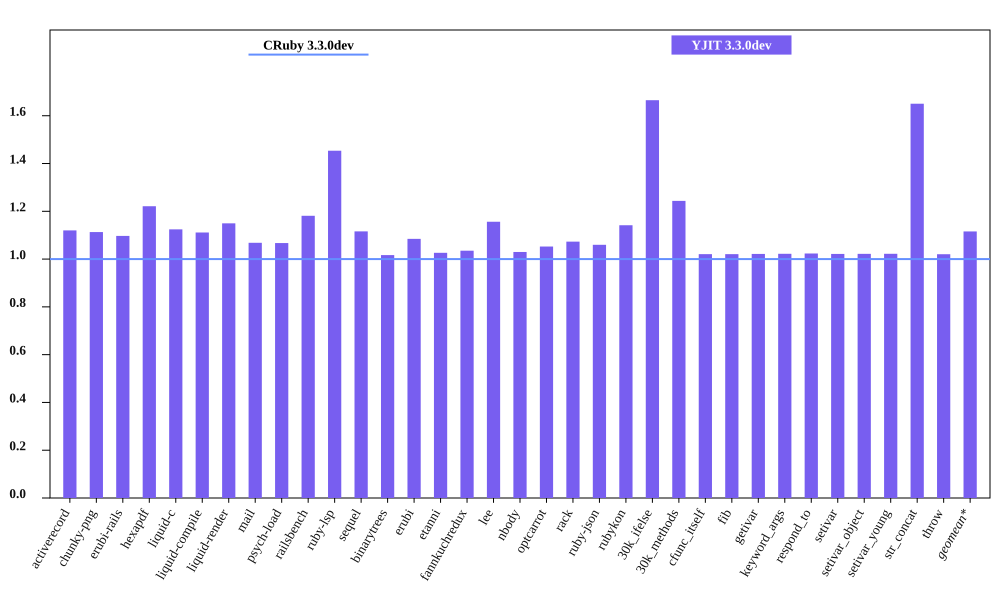

Data behind this chart, as committed beside it:
bench, CRuby 3.3.0dev mem (MiB), YJIT 3.3.0dev mem (MiB), Inline Code, Outlined Code, YJIT Mem overhead
activerecord, 47.57, 53.29, 2, 1
chunky-png, 58.41, 65.02, 1, 1
erubi-rails, 84.23, 92.39, 3, 2
hexapdf, 223.3, 272.7, 3, 2
liquid-c, 33.04, 37.14, 1, 1
liquid-compile, 28.68, 31.87, 1, 1
liquid-render, 29.74, 34.19, 1, 1
mail, 41.72, 44.56, 2, 1
psych-load, 28.77, 30.7, 1, 1
railsbench, 82.84, 97.86, 4, 3
ruby-lsp, 85.64, 124.5, 9, 7
sequel, 32.75, 36.54, 1, 1
binarytrees, 21.77, 22.14, 1, 1
erubi, 24.64, 26.73, 1, 1
etanni, 19.36, 19.87, 1, 1
fannkuchredux, 16.04, 16.6, 1, 1
lee, 26.82, 31.01, 1, 1
nbody, 15.89, 16.36, 1, 1
optcarrot, 54.27, 57.12, 1, 1
rack, 24.93, 26.75, 1, 1
ruby-json, 16.53, 17.52, 1, 1
rubykon, 45.5, 51.95, 1, 1
30k_ifelse, 59.97, 99.86, 10, 7
30k_methods, 51.16, 63.62, 4, 3
cfunc_itself, 15.87, 16.2, 1, 1
fib, 15.87, 16.2, 1, 1
getivar, 15.93, 16.28, 1, 1
keyword_args, 15.87, 16.22, 1, 1
respond_to, 15.87, 16.24, 1, 1
setivar, 15.93, 16.28, 1, 1
setivar_object, 15.87, 16.22, 1, 1
setivar_young, 15.87, 16.22, 1, 1
str_concat, 42.18, 69.6, 1, 1
throw, 15.93, 16.25, 1, 1
